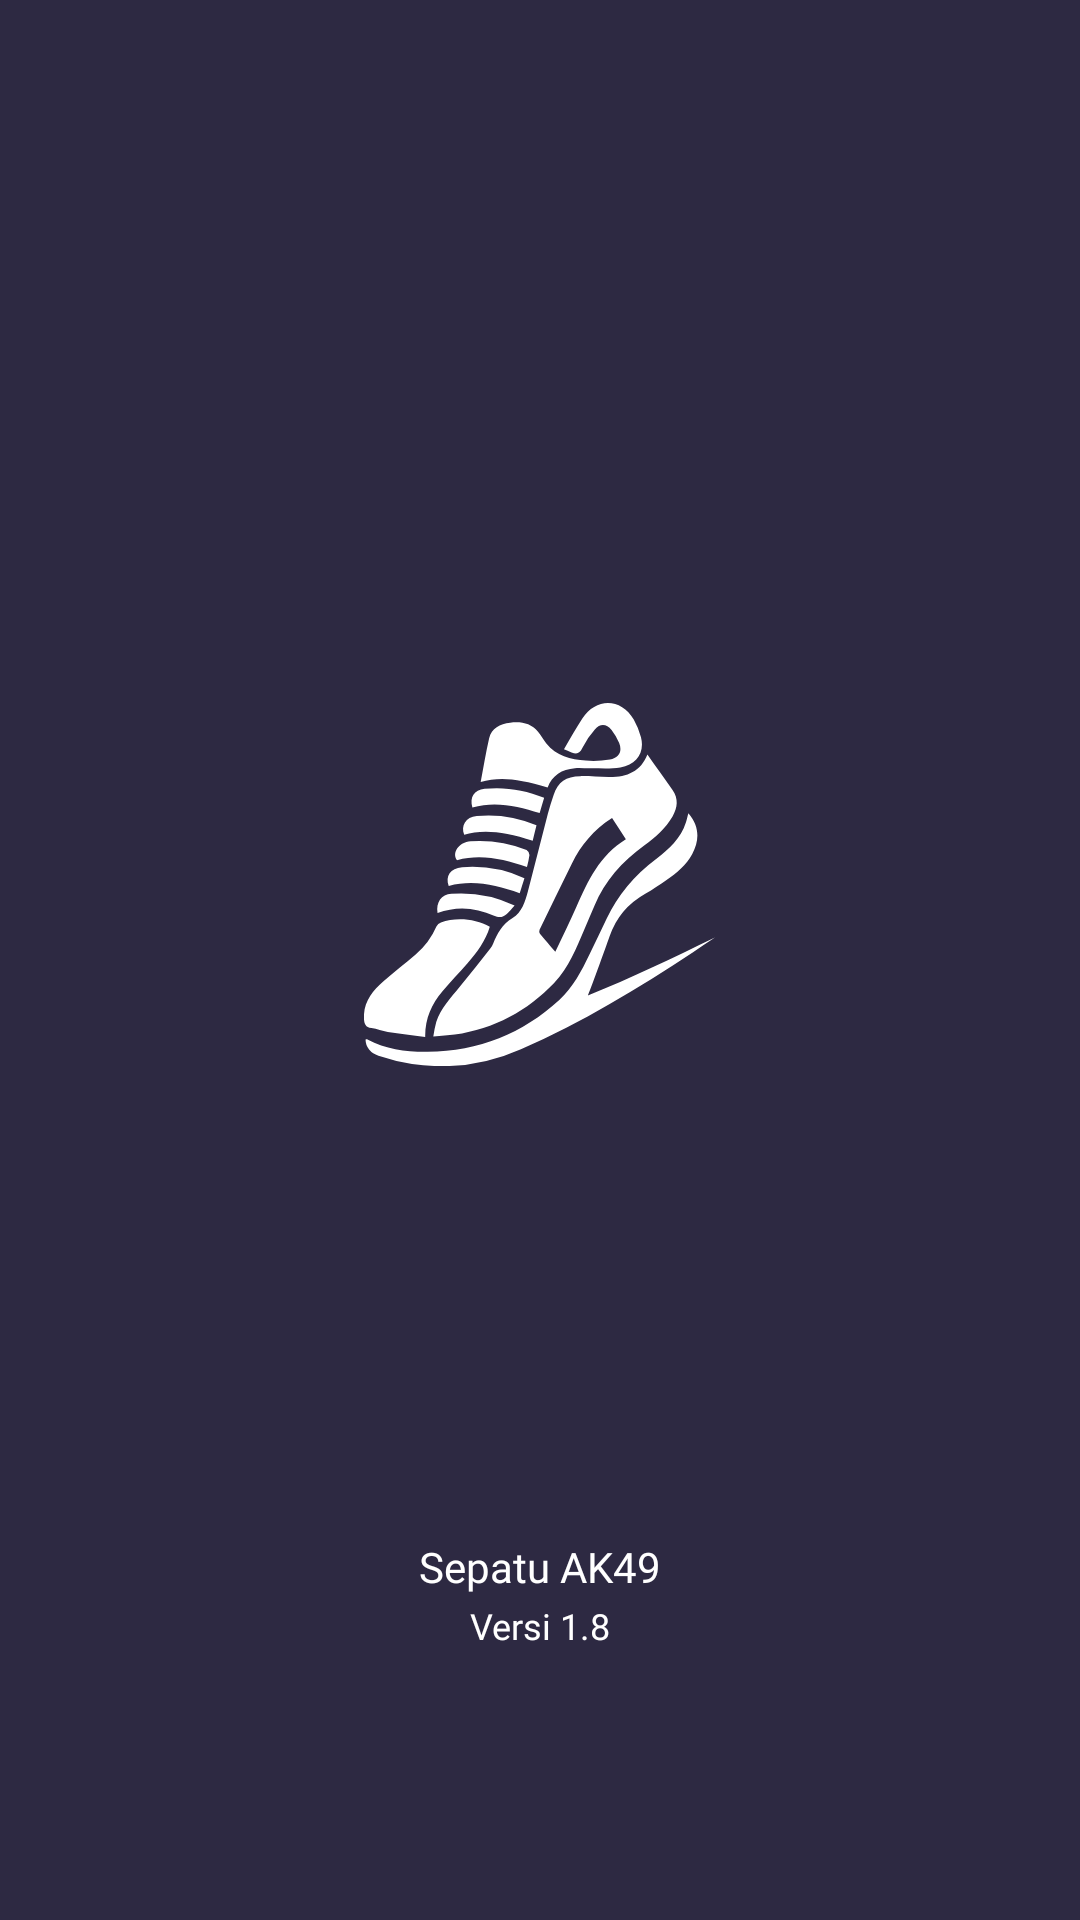

Here is an Android app screen rendered from its layout file. Give the layout XML and the strings, colors and styles it references.
<!-- AndroidManifest.xml: application theme Theme.EcomerceApp -->
<!-- res/layout/activity_splash_screen.xml -->
<?xml version="1.0" encoding="utf-8"?>
<androidx.constraintlayout.widget.ConstraintLayout xmlns:android="http://schemas.android.com/apk/res/android"
    xmlns:app="http://schemas.android.com/apk/res-auto"
    xmlns:tools="http://schemas.android.com/tools"
    android:id="@+id/relativeLayout5"
    android:layout_width="match_parent"
    android:layout_height="match_parent"
    android:background="@color/dark_blue"
    tools:context=".activities.SplashScreen">
    <RelativeLayout
        android:layout_width="match_parent"
        android:gravity="center"
        android:layout_height="match_parent">
        <ImageView
            android:layout_width="117dp"
            android:layout_height="121dp"
            android:layout_marginBottom="50dp"
            android:background="@drawable/logo"></ImageView>

    </RelativeLayout>
    <RelativeLayout
        android:layout_width="match_parent"
        android:gravity="center_horizontal"
        android:layout_height="match_parent">
        <LinearLayout
            android:layout_width="match_parent"
            android:layout_height="wrap_content"
            android:layout_alignParentBottom="true"
            android:layout_marginBottom="70dp"
            android:orientation="vertical">
            <TextView
                android:layout_width="match_parent"
                android:layout_height="wrap_content"
                android:text="Sepatu AK49"
                android:fontFamily="@font/roboto_medium"
                android:textColor="@color/white"
                android:gravity="center"
                />
            <TextView
                android:layout_marginTop="2dp"
                android:fontFamily="@font/roboto_light"
                android:layout_width="match_parent"
                android:layout_height="wrap_content"
                android:text="Versi 1.8"
                android:textSize="12dp"
                android:textColor="@color/white"
                android:gravity="center"
                android:layout_marginBottom="20dp"
                />
        </LinearLayout>

    </RelativeLayout>
</androidx.constraintlayout.widget.ConstraintLayout>
<!-- resources referenced by this layout -->
<resources>
  <color name="dark_blue">#2D2942</color>
  <color name="white">#FFFFFFFF</color>
  <!-- drawable logo: vector/xml drawable (drawable, 4034 chars, omitted) -->
  <style name="Theme.EcomerceApp" parent="Theme.AppCompat.Light.NoActionBar">
          
          <item name="colorPrimary">@color/purple_500</item>
          <item name="colorPrimaryVariant">@color/dark_blue</item>
          <item name="colorOnPrimary">@color/white</item>
          
          <item name="colorSecondary">@color/teal_200</item>
          <item name="colorSecondaryVariant">@color/teal_700</item>
          <item name="colorOnSecondary">@color/black</item>
          <item name="background">@color/light_background</item>
          
          <item name="android:windowLightStatusBar" tools:targetApi="m">true</item>
          <item name="android:statusBarColor" tools:targetApi="l">?attr/background</item>
          <item name="android:forceDarkAllowed" tools:targetApi="q">false</item>
          <item name="bottomNavigationStyle">@style/BottomNavigationViewStyle</item>
          
      </style>
  <color name="purple_500">#FF6200EE</color>
  <color name="teal_200">#FF03DAC5</color>
  <color name="teal_700">#FF018786</color>
  <color name="black">#FF000000</color>
  <color name="light_background">#F5F5F8</color>
  <style name="BottomNavigationViewStyle" parent="Widget.MaterialComponents.BottomNavigationView.Colored">
          <item name="itemTextColor">@color/bottom_nav_item_color</item>
          <item name="itemIconTint">@color/bottom_nav_item_color</item>
      </style>
  <color name="bottom_nav_item_color">#2D2942</color>
</resources>
